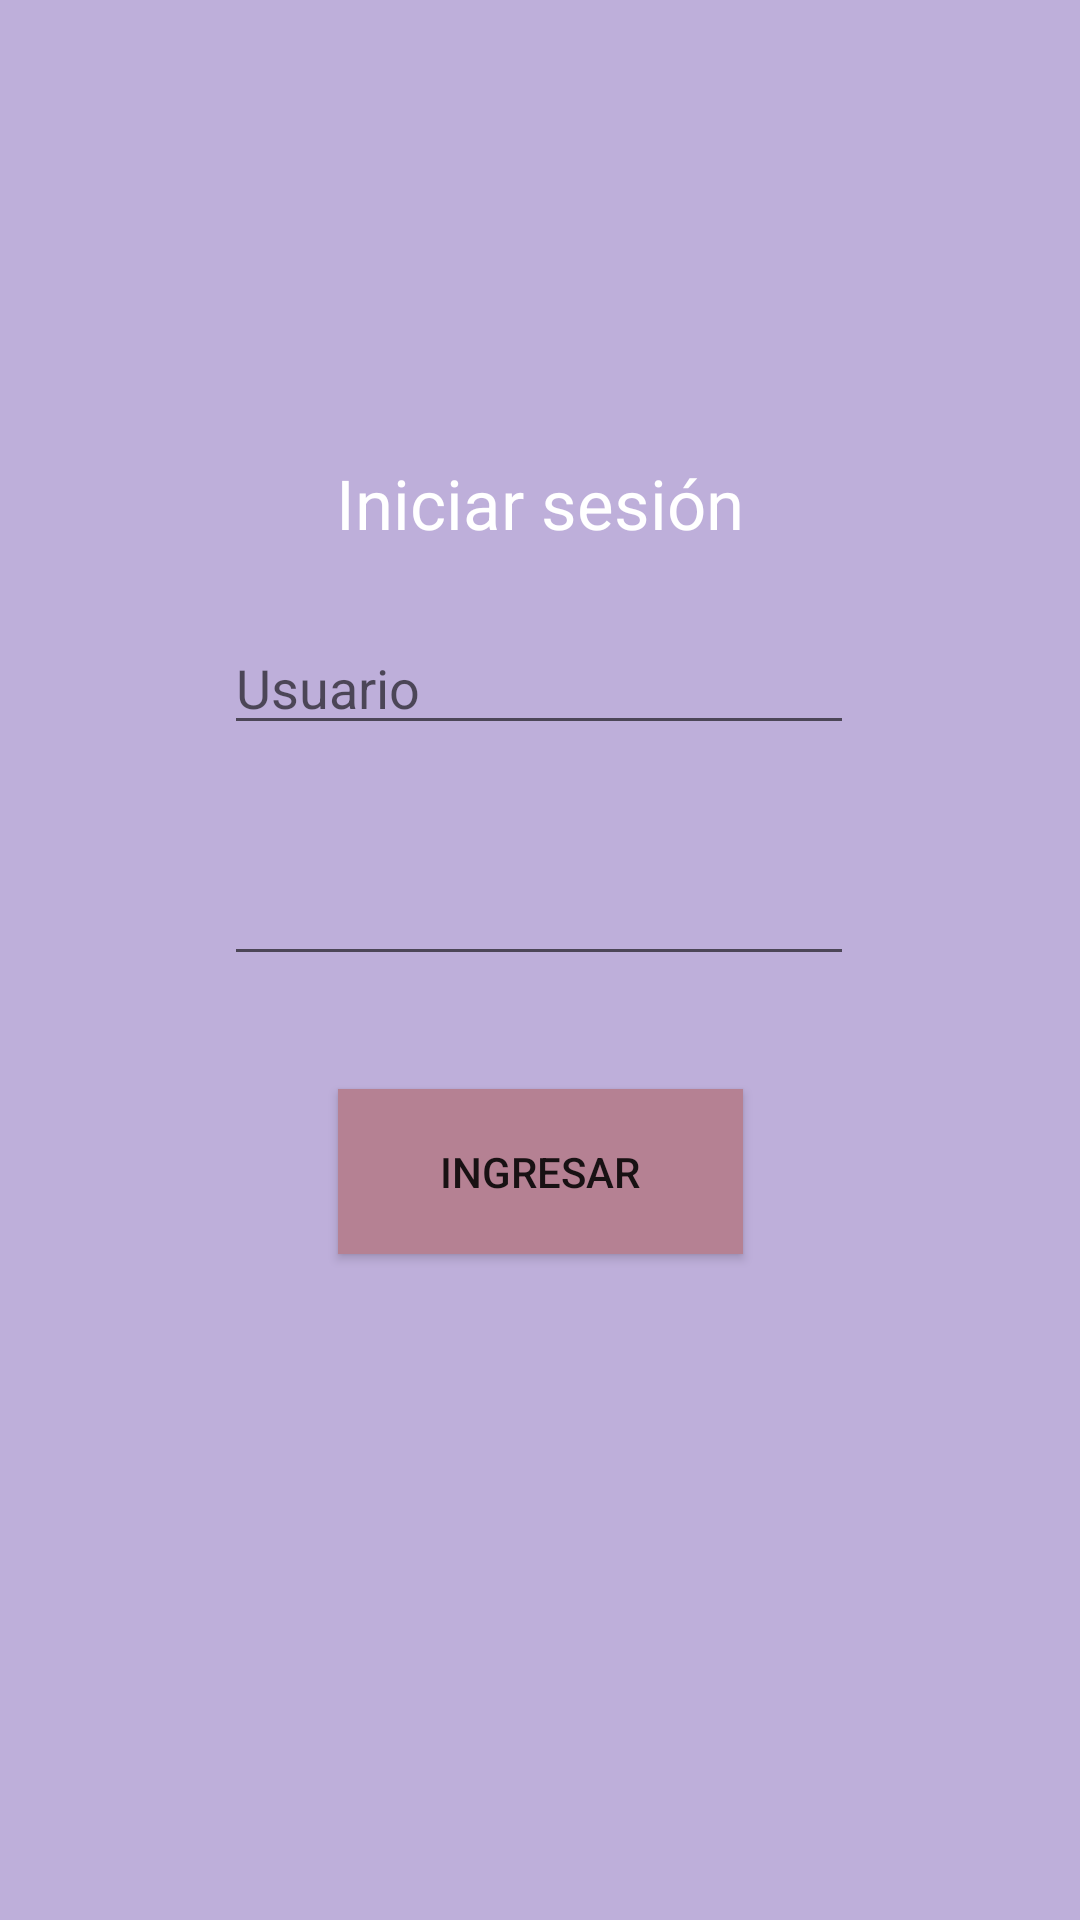

Android layout source for this screen:
<!-- AndroidManifest.xml: application theme Theme.Emulador_20200393_Fabiola -->
<!-- res/layout/activity_login.xml -->
<?xml version="1.0" encoding="utf-8"?>
<androidx.constraintlayout.widget.ConstraintLayout xmlns:android="http://schemas.android.com/apk/res/android"
    xmlns:app="http://schemas.android.com/apk/res-auto"
    xmlns:tools="http://schemas.android.com/tools"
    android:layout_width="match_parent"
    android:layout_height="match_parent"
    android:background="#CDB8F3"
    android:backgroundTint="#BEAFDA"
    android:foregroundTint="#B49EDA"
    tools:context=".ui.Login">

    <TextView
        android:id="@+id/textView4"
        android:layout_width="wrap_content"
        android:layout_height="wrap_content"
        android:text="Iniciar sesión"
        android:textColor="#FFFFFF"
        android:textSize="23sp"
        app:layout_constraintBottom_toBottomOf="parent"
        app:layout_constraintEnd_toEndOf="parent"
        app:layout_constraintStart_toStartOf="parent"
        app:layout_constraintTop_toTopOf="parent"
        app:layout_constraintVertical_bias="0.25" />

    <EditText
        android:id="@+id/txtUsuario"
        android:layout_width="wrap_content"
        android:layout_height="wrap_content"
        android:ems="10"
        android:hint="Usuario"
        android:inputType="text"
        android:textColor="#FFFFFF"
        app:layout_constraintBottom_toBottomOf="parent"
        app:layout_constraintEnd_toEndOf="parent"
        app:layout_constraintHorizontal_bias="0.497"
        app:layout_constraintStart_toStartOf="parent"
        app:layout_constraintTop_toBottomOf="@+id/textView4"
        app:layout_constraintVertical_bias="0.058" />

    <EditText
        android:id="@+id/txtContraseña"
        android:layout_width="wrap_content"
        android:layout_height="wrap_content"
        android:layout_marginTop="28dp"
        android:ems="10"
        android:inputType="textPassword"
        app:layout_constraintBottom_toBottomOf="parent"
        app:layout_constraintEnd_toEndOf="parent"
        app:layout_constraintHorizontal_bias="0.497"
        app:layout_constraintStart_toStartOf="parent"
        app:layout_constraintTop_toBottomOf="@+id/txtUsuario"
        app:layout_constraintVertical_bias="0.024" />

    <Button
        android:id="@+id/btnIngresar"
        android:layout_width="135dp"
        android:layout_height="55dp"
        android:background="#E18DA9"
        android:backgroundTint="#B58193"
        android:text="Ingresar"
        app:layout_constraintBottom_toBottomOf="parent"
        app:layout_constraintEnd_toEndOf="parent"
        app:layout_constraintStart_toStartOf="parent"
        app:layout_constraintTop_toBottomOf="@+id/txtContraseña"
        app:layout_constraintVertical_bias="0.145" />

</androidx.constraintlayout.widget.ConstraintLayout>
<!-- resources referenced by this layout -->
<resources>
  <style name="Theme.Emulador_20200393_Fabiola" parent="Theme.MaterialComponents.DayNight.DarkActionBar">
          
          <item name="colorPrimary">@color/purple_500</item>
          <item name="colorPrimaryVariant">@color/purple_700</item>
          <item name="colorOnPrimary">@color/white</item>
          
          <item name="colorSecondary">@color/teal_200</item>
          <item name="colorSecondaryVariant">@color/teal_700</item>
          <item name="colorOnSecondary">@color/black</item>
          
          <item name="android:statusBarColor">?attr/colorPrimaryVariant</item>
          
      </style>
  <!-- not gathered from this repository: default colours our renderer supplied (Android Studio template values) -->
  <color name="purple_500">#FF6200EE</color>
  <color name="purple_700">#FF3700B3</color>
  <color name="teal_200">#FF03DAC5</color>
  <color name="teal_700">#FF018786</color>
  <color name="black">#FF000000</color>
  <color name="white">#FFFFFFFF</color>
</resources>
